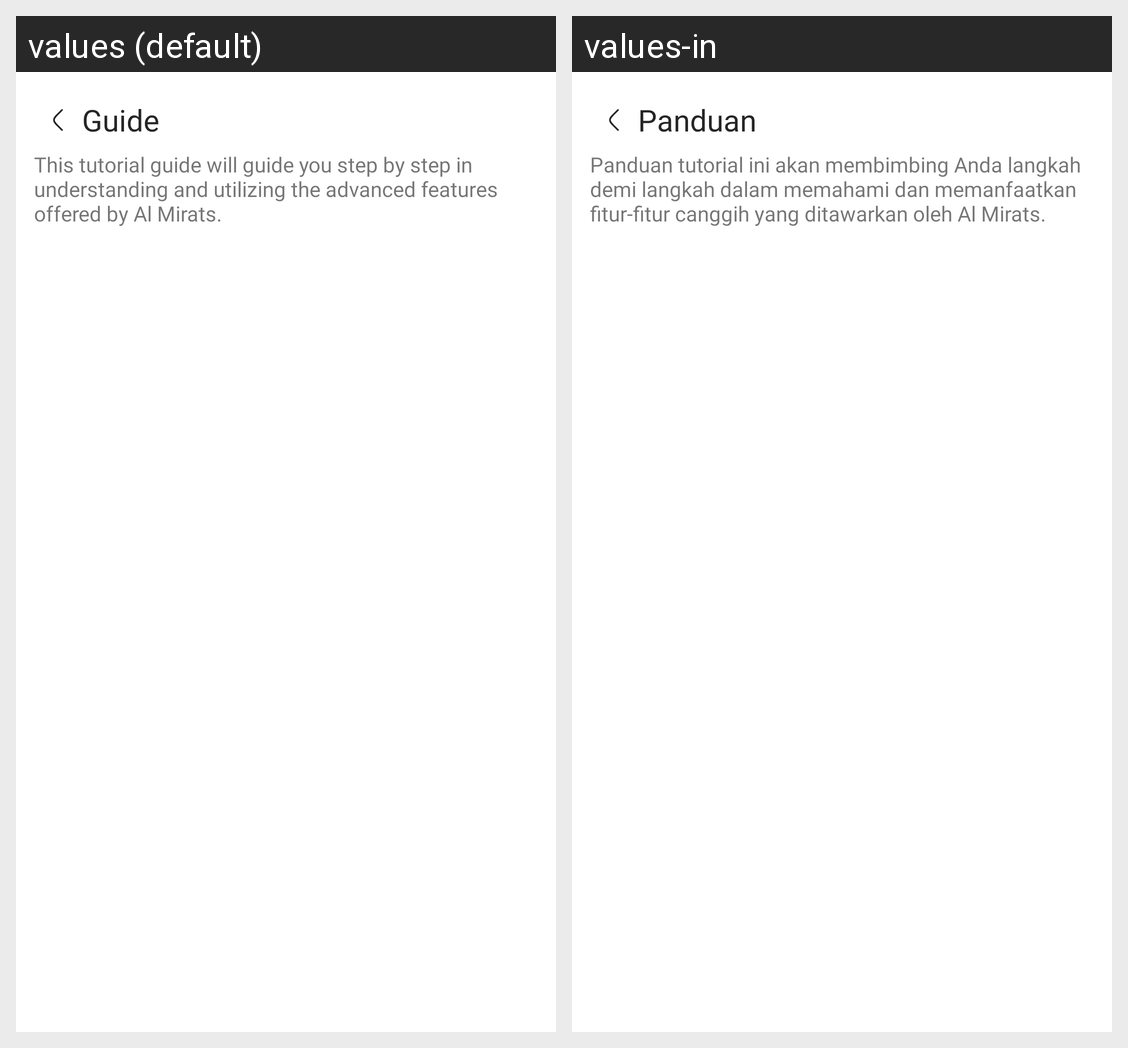

The same Android screen rendered under two of its app's locales, left to right. List the strings drawn on it with the default value and each locale's translation.
Android screen res/layout/activity_tutorial.xml rendered under 2 locales, left to right: values (default), values-in. Device: Nexus 5 (rendered at 1080×1920; each locale shown at half size, 540×960, under a caption strip naming it); theme Theme.AlMirats.
Strings drawn on this screen, with the default value and each locale's value (text and hints the layout hard-codes, and strings that could not be matched under every locale, appear in the picture but are not listed):

txt_tutorial
  values: Guide
  values-in: Panduan

txt_tutorial_desc
  values: This tutorial guide will guide you step by step in understanding and utilizing the advanced features offered by Al Mirats.
  values-in: Panduan tutorial ini akan membimbing Anda langkah demi langkah dalam memahami dan memanfaatkan fitur-fitur canggih yang ditawarkan oleh Al Mirats.
